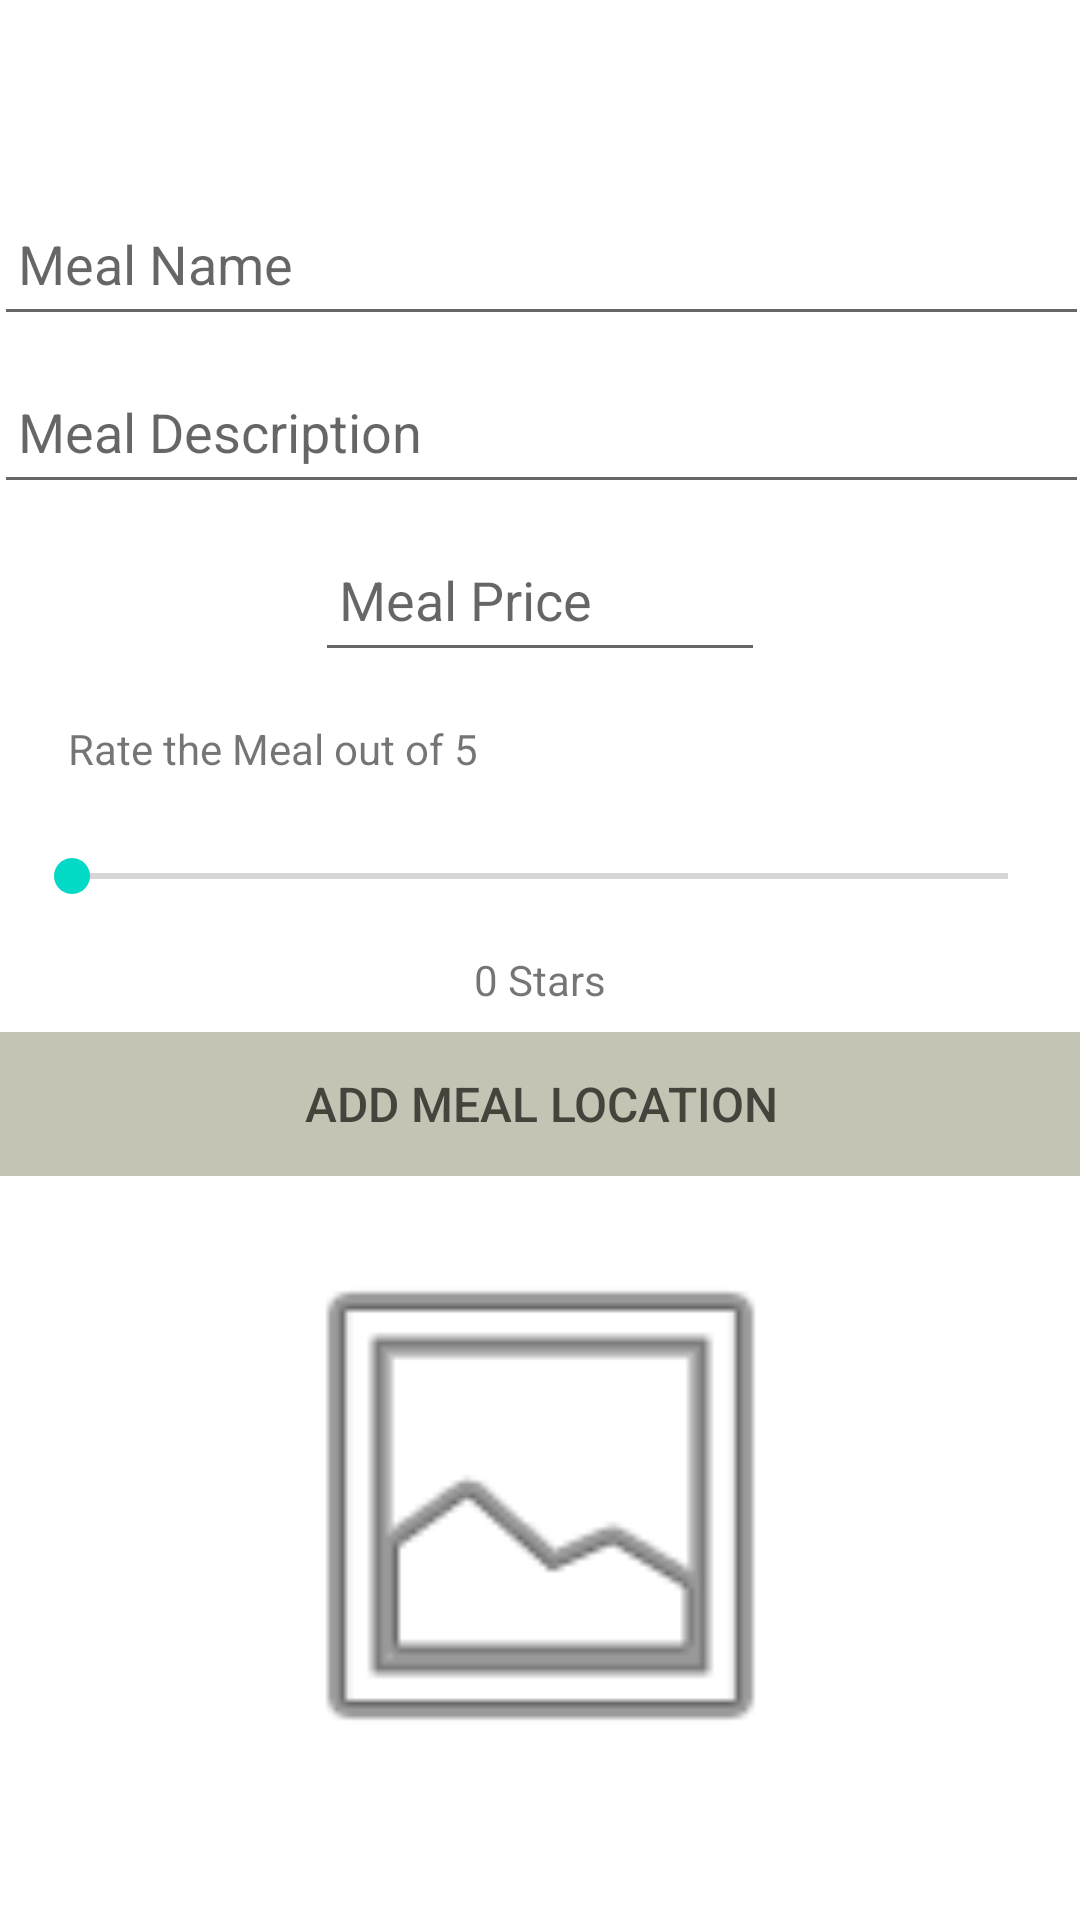

Reconstruct the res/layout file that produces this screen, plus the resources it refers to.
<!-- AndroidManifest.xml: application theme Theme.AyoEats -->
<!-- res/layout/fragment_meal_location.xml -->
<?xml version="1.0" encoding="utf-8"?>
<androidx.constraintlayout.widget.ConstraintLayout xmlns:android="http://schemas.android.com/apk/res/android"
    xmlns:app="http://schemas.android.com/apk/res-auto"
    xmlns:tools="http://schemas.android.com/tools"
    android:id="@+id/mealLocationFragment"
    android:layout_width="match_parent"
    android:layout_height="match_parent"
    tools:context=".ui.mealLocation.MealLocationFragment">

    <TextView
        android:id="@+id/text_gallery"
        android:layout_width="match_parent"
        android:layout_height="wrap_content"
        android:layout_marginStart="8dp"
        android:layout_marginTop="8dp"
        android:layout_marginEnd="8dp"
        android:textAlignment="center"
        android:textSize="20sp"
        app:layout_constraintBottom_toBottomOf="parent"
        app:layout_constraintEnd_toEndOf="parent"
        app:layout_constraintStart_toStartOf="parent"
        app:layout_constraintTop_toTopOf="parent" />

    <EditText
        android:id="@+id/mealName"
        android:layout_width="365dp"
        android:layout_height="48dp"
        android:layout_marginStart="8dp"
        android:layout_marginTop="64dp"
        android:layout_marginEnd="8dp"
        android:autofillHints="hint"
        android:ems="10"
        android:hint="@string/hint_mealName"
        android:inputType="text"
        android:maxLength="25"
        android:maxLines="1"
        android:padding="8dp"
        android:textColor="@color/colorPrimaryDark"
        app:layout_constraintEnd_toEndOf="parent"
        app:layout_constraintHorizontal_bias="0.503"
        app:layout_constraintStart_toStartOf="parent"
        app:layout_constraintTop_toTopOf="parent" />

    <EditText
        android:id="@+id/mealDescription"
        android:layout_width="365dp"
        android:layout_height="48dp"
        android:layout_marginStart="8dp"
        android:layout_marginTop="8dp"
        android:layout_marginEnd="8dp"
        android:autofillHints="hint"
        android:ems="10"
        android:hint="@string/hint_mealDescription"
        android:inputType="text"
        android:maxLength="250"
        android:maxLines="3"
        android:padding="8dp"
        android:textColor="@color/colorPrimaryDark"
        app:layout_constraintEnd_toEndOf="parent"
        app:layout_constraintStart_toStartOf="parent"
        app:layout_constraintTop_toBottomOf="@id/mealName" />

    <EditText
        android:id="@+id/mealPrice"
        android:layout_width="150dp"
        android:layout_height="48dp"
        android:layout_marginStart="8dp"
        android:layout_marginTop="8dp"
        android:layout_marginEnd="8dp"
        android:autofillHints="hint"
        android:ems="10"
        android:hint="@string/hint_mealPrice"
        android:inputType="numberDecimal"
        android:maxLength="6"
        android:maxLines="1"
        android:padding="8dp"
        android:textColor="@color/colorPrimaryDark"
        app:layout_constraintEnd_toEndOf="parent"
        app:layout_constraintStart_toStartOf="parent"
        app:layout_constraintTop_toBottomOf="@id/mealDescription" />

    <TextView
        android:id="@+id/mealRatingLabel"
        android:layout_width="160dp"
        android:layout_height="wrap_content"
        android:layout_marginStart="8dp"
        android:layout_marginTop="8dp"
        android:layout_marginEnd="8dp"
        android:ems="10"
        android:padding="8dp"
        android:text="@string/hint_mealRating"
        app:layout_constraintBottom_toTopOf="@id/seekBarRatings"
        app:layout_constraintEnd_toEndOf="parent"
        app:layout_constraintHorizontal_bias="0.036"
        app:layout_constraintStart_toStartOf="parent"
        app:layout_constraintTop_toBottomOf="@id/mealPrice" />

    <SeekBar
        android:id="@+id/seekBarRatings"
        android:layout_width="match_parent"
        android:layout_height="wrap_content"
        android:layout_marginStart="8dp"
        android:layout_marginTop="8dp"
        android:layout_marginEnd="8dp"
        android:labelFor="@id/mealRatingLabel"
        android:max="5"
        android:min="0"
        android:padding="8dp"
        android:progress="0"
        app:layout_constraintEnd_toEndOf="parent"
        app:layout_constraintStart_toStartOf="parent"
        app:layout_constraintTop_toBottomOf="@id/mealRatingLabel" />

    <TextView
        android:id="@+id/RatingsProgress"
        android:layout_width="match_parent"
        android:layout_height="wrap_content"
        android:layout_marginStart="8dp"
        android:layout_marginTop="8dp"
        android:layout_marginEnd="8dp"
        android:text="@string/textview_rating_progress"
        android:textAlignment="center"

        app:layout_constraintEnd_toEndOf="parent"

        app:layout_constraintStart_toStartOf="parent"
        app:layout_constraintTop_toBottomOf="@id/seekBarRatings" />

    <ImageView
        android:id="@+id/mealLocationImage"
        android:layout_width="345dp"
        android:layout_height="189dp"
        android:layout_marginStart="8dp"
        android:layout_marginTop="8dp"
        android:layout_marginEnd="8dp"
        android:layout_marginBottom="8dp"
        android:contentDescription="@string/button_addImage"
        app:layout_constraintBottom_toBottomOf="parent"
        app:layout_constraintEnd_toEndOf="parent"
        app:layout_constraintHorizontal_bias="0.555"
        app:layout_constraintStart_toStartOf="parent"
        app:layout_constraintTop_toBottomOf="@id/btnAdd"
        app:layout_constraintVertical_bias="0.173"
        app:srcCompat="@android:drawable/ic_menu_gallery" />

    <Button
        android:id="@+id/btnAdd"
        android:layout_width="365dp"
        android:layout_height="wrap_content"
        android:layout_marginStart="8dp"
        android:layout_marginTop="8dp"
        android:layout_marginEnd="8dp"
        android:background="@color/colorAccent"
        android:paddingTop="8dp"
        android:paddingBottom="8dp"
        android:stateListAnimator="@null"
        android:text="@string/button_add_MealLocation"
        android:textColor="@color/colorPrimaryDark"
        android:textSize="16sp"
        app:layout_constraintEnd_toEndOf="parent"
        app:layout_constraintStart_toStartOf="parent"
        app:layout_constraintTop_toBottomOf="@id/RatingsProgress" />




</androidx.constraintlayout.widget.ConstraintLayout>
<!-- resources referenced by this layout -->
<resources>
  <color name="colorAccent">#c4c4b4</color>
  <color name="colorPrimaryDark">#44443C</color>
  <string name="button_add_MealLocation"> Add Meal Location</string>
  <string name="hint_mealDescription">Meal Description</string>
  <string name="hint_mealName">Meal Name</string>
  <string name="hint_mealPrice">Meal Price</string>
  <string name="hint_mealRating">Rate the Meal out of 5</string>
  <string name="textview_rating_progress">0 Stars</string>
  <style name="Theme.AyoEats" parent="Theme.MaterialComponents.DayNight.DarkActionBar">
          
          <item name="colorPrimary">@color/colorPrimary</item>
          <item name="colorPrimaryVariant">@color/colorPrimaryDark</item>
          <item name="colorOnPrimary">@color/black</item>
          
          <item name="colorSecondary">@color/teal_200</item>
          <item name="colorSecondaryVariant">@color/teal_700</item>
          <item name="colorOnSecondary">@color/black</item>
          
          <item name="android:statusBarColor">?attr/colorPrimaryVariant</item>
          
      </style>
  <color name="colorPrimary">#F3F2E3</color>
  <color name="black">#FF000000</color>
  <color name="teal_200">#FF03DAC5</color>
  <color name="teal_700">#FF018786</color>
</resources>
